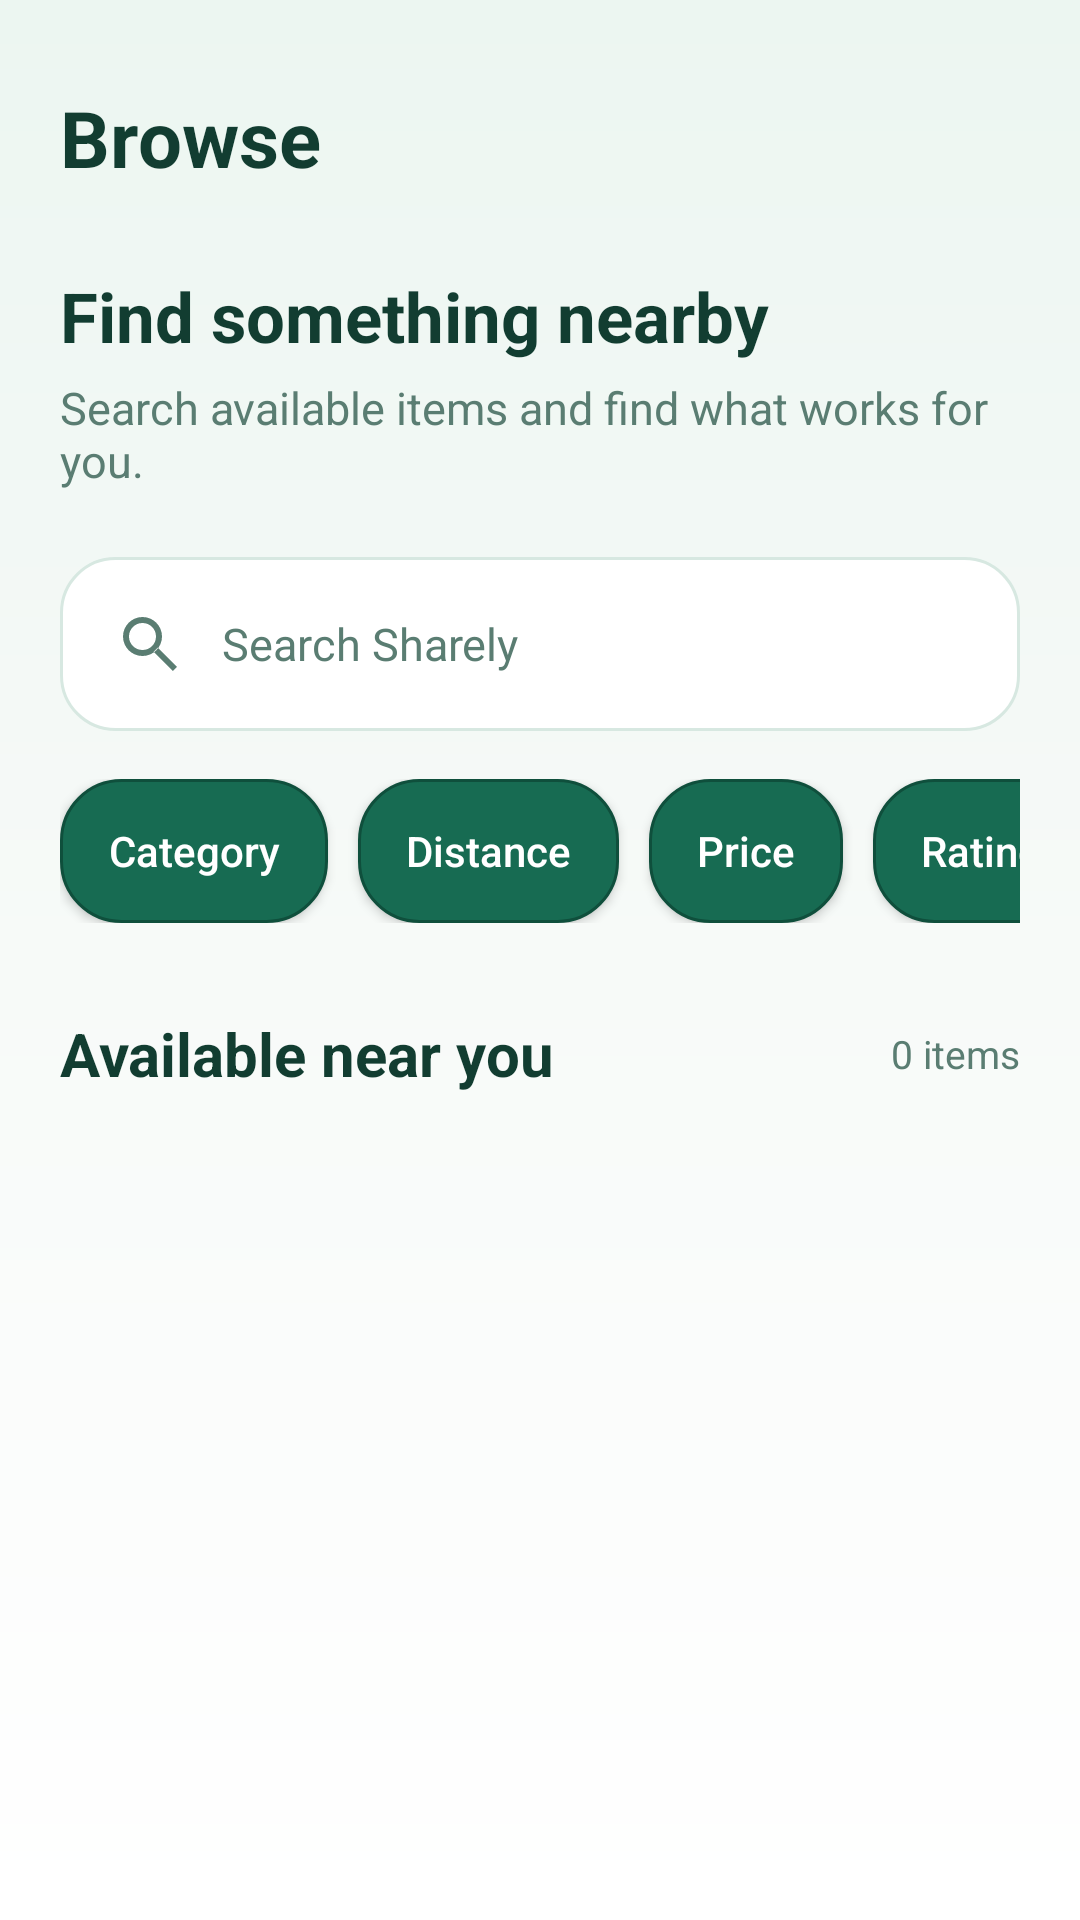

Reconstruct the res/layout file that produces this screen, plus the resources it refers to.
<!-- AndroidManifest.xml: application theme Theme.Sharely -->
<!-- res/layout/fragment_browse.xml -->
<?xml version="1.0" encoding="utf-8"?>
<ScrollView xmlns:android="http://schemas.android.com/apk/res/android"
    android:id="@+id/browseMain"
    android:layout_width="match_parent"
    android:layout_height="match_parent"
    android:background="@drawable/bg_sharely_page"
    android:fillViewport="true">

    <LinearLayout
        android:layout_width="match_parent"
        android:layout_height="wrap_content"
        android:orientation="vertical"
        android:paddingLeft="20dp"
        android:paddingTop="20dp"
        android:paddingRight="20dp"
        android:paddingBottom="36dp">


        

        <LinearLayout
            android:layout_width="match_parent"
            android:layout_height="52dp"
            android:gravity="center_vertical"
            android:orientation="horizontal">

            <ImageButton
                android:id="@+id/buttonBack"
                android:layout_width="48dp"
                android:layout_height="48dp"
                android:background="@drawable/bg_sharely_back"
                android:backgroundTint="@null"
                android:src="@drawable/ic_sharely_back"
                android:scaleType="centerInside"
                android:padding="12dp"
                android:contentDescription="Back"
                android:clickable="true"
                android:focusable="true"
                android:visibility="gone" />

            <TextView
                android:layout_width="0dp"
                android:layout_height="wrap_content"
                android:layout_marginStart="0dp"
                android:layout_weight="1"
                android:text="Browse"
                android:textColor="@color/sharely_text_primary"
                android:textSize="26sp"
                android:textStyle="bold" />

        </LinearLayout>


        

        <TextView
            android:layout_width="match_parent"
            android:layout_height="wrap_content"
            android:layout_marginTop="18dp"
            android:text="Find something nearby"
            android:textColor="@color/sharely_text_primary"
            android:textSize="23sp"
            android:textStyle="bold" />

        <TextView
            android:layout_width="match_parent"
            android:layout_height="wrap_content"
            android:layout_marginTop="5dp"
            android:text="Search available items and find what works for you."
            android:textColor="@color/sharely_text_secondary"
            android:textSize="15sp" />


        

        <EditText
            android:id="@+id/editSearch"
            android:layout_width="match_parent"
            android:layout_height="58dp"
            android:layout_marginTop="22dp"
            android:background="@drawable/search_field"
            android:drawableStart="@drawable/ic_search"
            android:drawablePadding="12dp"
            android:hint="Search Sharely"
            android:inputType="text"
            android:paddingLeft="18dp"
            android:paddingRight="18dp"
            android:singleLine="true"
            android:textColor="@color/sharely_text_primary"
            android:textColorHint="@color/sharely_text_secondary"
            android:textSize="15sp" />


        

        <HorizontalScrollView
            android:layout_width="match_parent"
            android:layout_height="wrap_content"
            android:layout_marginTop="16dp"
            android:scrollbars="none">

            <LinearLayout
                android:layout_width="wrap_content"
                android:layout_height="wrap_content"
                android:orientation="horizontal">

                <Button
                    android:id="@+id/buttonCategory"
                    android:layout_width="wrap_content"
                    android:layout_height="48dp"
                    android:background="@drawable/filter_chip"
                    android:backgroundTint="@null"
                    android:minWidth="0dp"
                    android:minHeight="0dp"
                    android:paddingLeft="16dp"
                    android:paddingRight="16dp"
                    android:text="Category"
                    android:textAllCaps="false"
                    android:textColor="@color/white"
                    android:textSize="14sp" />

                <Button
                    android:id="@+id/buttonFilter"
                    android:layout_width="wrap_content"
                    android:layout_height="48dp"
                    android:layout_marginStart="10dp"
                    android:background="@drawable/filter_chip"
                    android:backgroundTint="@null"
                    android:minWidth="0dp"
                    android:minHeight="0dp"
                    android:paddingLeft="16dp"
                    android:paddingRight="16dp"
                    android:text="Distance"
                    android:textAllCaps="false"
                    android:textColor="@color/white"
                    android:textSize="14sp" />

                <Button
                    android:id="@+id/buttonPrice"
                    android:layout_width="wrap_content"
                    android:layout_height="48dp"
                    android:layout_marginStart="10dp"
                    android:background="@drawable/filter_chip"
                    android:backgroundTint="@null"
                    android:minWidth="0dp"
                    android:minHeight="0dp"
                    android:paddingLeft="16dp"
                    android:paddingRight="16dp"
                    android:text="Price"
                    android:textAllCaps="false"
                    android:textColor="@color/white"
                    android:textSize="14sp" />

                <Button
                    android:id="@+id/buttonRating"
                    android:layout_width="wrap_content"
                    android:layout_height="48dp"
                    android:layout_marginStart="10dp"
                    android:background="@drawable/filter_chip"
                    android:backgroundTint="@null"
                    android:minWidth="0dp"
                    android:minHeight="0dp"
                    android:paddingLeft="16dp"
                    android:paddingRight="16dp"
                    android:text="Rating"
                    android:textAllCaps="false"
                    android:textColor="@color/white"
                    android:textSize="14sp" />

                <Button
                    android:id="@+id/buttonAvailability"
                    android:layout_width="wrap_content"
                    android:layout_height="48dp"
                    android:layout_marginStart="10dp"
                    android:background="@drawable/filter_chip"
                    android:backgroundTint="@null"
                    android:minWidth="0dp"
                    android:minHeight="0dp"
                    android:paddingLeft="16dp"
                    android:paddingRight="16dp"
                    android:text="Availability"
                    android:textAllCaps="false"
                    android:textColor="@color/white"
                    android:textSize="14sp" />

            </LinearLayout>

        </HorizontalScrollView>


        

        <LinearLayout
            android:layout_width="match_parent"
            android:layout_height="wrap_content"
            android:layout_marginTop="30dp"
            android:gravity="center_vertical"
            android:orientation="horizontal">

            <TextView
                android:layout_width="0dp"
                android:layout_height="wrap_content"
                android:layout_weight="1"
                android:text="Available near you"
                android:textColor="@color/sharely_text_primary"
                android:textSize="20sp"
                android:textStyle="bold" />

            <TextView
                android:id="@+id/textItemCount"
                android:layout_width="wrap_content"
                android:layout_height="wrap_content"
                android:text="0 items"
                android:textColor="@color/sharely_text_secondary"
                android:textSize="13sp" />
        </LinearLayout>

        

        <LinearLayout
            android:id="@+id/itemsContainer"
            android:layout_width="match_parent"
            android:layout_height="wrap_content"
            android:orientation="vertical" />


    </LinearLayout>

</ScrollView>
<!-- resources referenced by this layout -->
<resources>
  <color name="sharely_text_primary">#123D31</color>
  <color name="sharely_text_secondary">#5A7D72</color>
  <color name="white">#FFFFFFFF</color>
  <!-- drawable bg_sharely_back (drawable) -->
  <?xml version="1.0" encoding="utf-8"?>
  <ripple xmlns:android="http://schemas.android.com/apk/res/android"
      android:color="#D6EDE2">
      <item>
          <shape android:shape="rectangle">
              <solid android:color="#F0F8F4" />
              <corners android:radius="14dp" />
              <stroke android:width="1dp" android:color="#CFE6DA" />
          </shape>
      </item>
  </ripple>
  <!-- drawable bg_sharely_page (drawable) -->
  <?xml version="1.0" encoding="utf-8"?>
  <shape xmlns:android="http://schemas.android.com/apk/res/android"
      android:shape="rectangle">
      <gradient
          android:angle="270"
          android:startColor="#ECF6F1"
          android:centerColor="#F7FAF8"
          android:endColor="#FFFFFF"
          android:type="linear" />
  </shape>
  <!-- drawable filter_chip (drawable) -->
  <?xml version="1.0" encoding="utf-8"?>
  <shape xmlns:android="http://schemas.android.com/apk/res/android"
      android:shape="rectangle">
  
      <solid android:color="@color/sharely_primary" />
  
      <corners android:radius="20dp" />
  
      <stroke
          android:width="1dp"
          android:color="@color/sharely_primary_dark" />
  
  </shape>
  <!-- drawable ic_search (drawable) -->
  <vector xmlns:android="http://schemas.android.com/apk/res/android"
      android:width="24dp"
      android:height="24dp"
      android:viewportWidth="24"
      android:viewportHeight="24">
  
      <path
          android:fillColor="@color/sharely_text_secondary"
          android:pathData="M9.5,3A6.5,6.5 0,1 0,9.5 16A6.5,6.5 0,0 0,9.5 3M9.5,5A4.5,4.5 0,1 1,9.5 14A4.5,4.5 0,0 1,9.5 5M14.6,13.2L21,19.6L19.6,21L13.2,14.6Z" />
  
  </vector>
  <!-- drawable ic_sharely_back (drawable) -->
  <?xml version="1.0" encoding="utf-8"?>
  <vector xmlns:android="http://schemas.android.com/apk/res/android"
      android:width="24dp"
      android:height="24dp"
      android:viewportWidth="24"
      android:viewportHeight="24">
      <path
          android:fillColor="@android:color/transparent"
          android:strokeColor="#176B52"
          android:strokeWidth="2.3"
          android:strokeLineCap="round"
          android:strokeLineJoin="round"
          android:pathData="M15,5 L8,12 L15,19" />
  </vector>
  <!-- drawable search_field (drawable) -->
  <?xml version="1.0" encoding="utf-8"?>
  <selector xmlns:android="http://schemas.android.com/apk/res/android">
      <item android:state_focused="true">
          <shape android:shape="rectangle">
              <solid android:color="@color/sharely_surface" />
              <corners android:radius="18dp" />
              <stroke android:width="2dp" android:color="@color/sharely_primary" />
          </shape>
      </item>
      <item>
          <shape android:shape="rectangle">
              <solid android:color="@color/sharely_surface" />
              <corners android:radius="18dp" />
              <stroke android:width="1dp" android:color="@color/sharely_border" />
          </shape>
      </item>
  </selector>
  <style name="Theme.Sharely" parent="Base.Theme.Sharely" />
  <color name="sharely_primary">#176B52</color>
  <color name="sharely_primary_dark">#0F4F3C</color>
  <color name="sharely_surface">#FFFFFF</color>
  <color name="sharely_border">#D7E8E1</color>
  <style name="Base.Theme.Sharely" parent="Theme.Material3.DayNight.NoActionBar">
          
          
      </style>
</resources>
